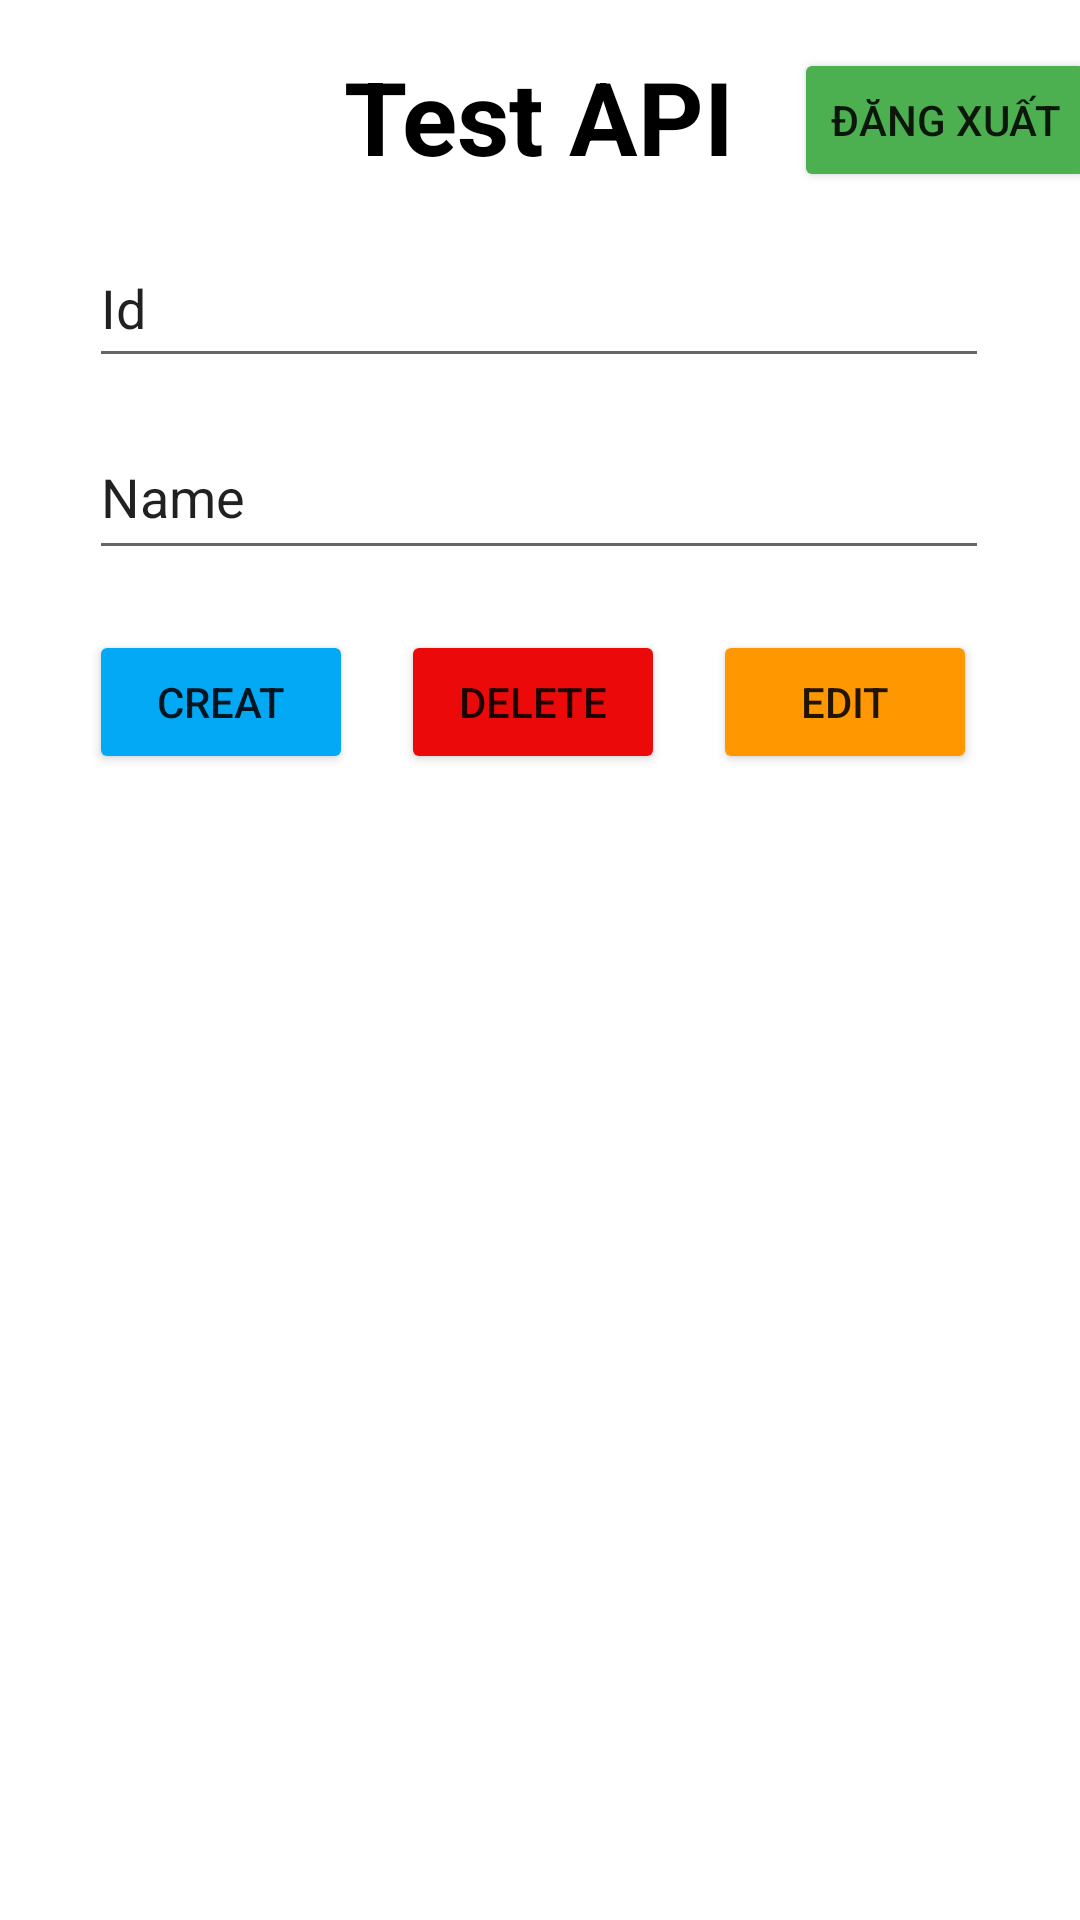

Here is an Android app screen rendered from its layout file. Give the layout XML and the strings, colors and styles it references.
<!-- AndroidManifest.xml: application theme Theme.TestL -->
<!-- res/layout/activity_main_chinh.xml -->
<?xml version="1.0" encoding="utf-8"?>
<androidx.constraintlayout.widget.ConstraintLayout xmlns:android="http://schemas.android.com/apk/res/android"
    xmlns:app="http://schemas.android.com/apk/res-auto"
    xmlns:tools="http://schemas.android.com/tools"
    android:layout_width="match_parent"
    android:layout_height="match_parent">

    <EditText
        android:id="@+id/ETVid"
        android:layout_width="300dp"
        android:layout_height="50dp"
        android:layout_marginTop="76dp"
        android:ems="10"
        android:inputType="textPersonName"
        android:text="Id"
        app:layout_constraintEnd_toEndOf="parent"
        app:layout_constraintHorizontal_bias="0.495"
        app:layout_constraintStart_toStartOf="parent"
        app:layout_constraintTop_toTopOf="parent" />

    <TextView
        android:id="@+id/textView4"
        android:layout_width="154dp"
        android:layout_height="40dp"
        android:layout_marginTop="16dp"
        android:gravity="center"
        android:text="Test API"
        android:textColor="#000000"
        android:textSize="34sp"
        android:textStyle="bold"
        app:layout_constraintEnd_toEndOf="parent"
        app:layout_constraintHorizontal_bias="0.498"
        app:layout_constraintStart_toStartOf="parent"
        app:layout_constraintTop_toTopOf="parent" />

    <Button
        android:id="@+id/btnThem"
        android:layout_width="wrap_content"
        android:layout_height="wrap_content"
        android:layout_marginTop="84dp"
        android:text="Creat"
        app:backgroundTint="#03A9F4"
        app:layout_constraintStart_toStartOf="@+id/ETVid"
        app:layout_constraintTop_toBottomOf="@+id/ETVid" />

    <Button
        android:id="@+id/btnDelete"
        android:layout_width="wrap_content"
        android:layout_height="wrap_content"
        android:layout_marginStart="16dp"
        android:layout_marginLeft="16dp"
        android:text="Delete"
        app:backgroundTint="#EC0909"
        app:layout_constraintStart_toEndOf="@+id/btnThem"
        app:layout_constraintTop_toTopOf="@+id/btnThem" />

    <Button
        android:id="@+id/btnEdit"
        android:layout_width="wrap_content"
        android:layout_height="wrap_content"
        android:layout_marginStart="16dp"
        android:layout_marginLeft="16dp"
        android:text="Edit"
        app:backgroundTint="#FF9800"
        app:layout_constraintStart_toEndOf="@+id/btnDelete"
        app:layout_constraintTop_toTopOf="@+id/btnDelete" />

    <ListView
        android:id="@+id/lvItem"
        android:layout_width="407dp"
        android:layout_height="378dp"
        android:layout_marginTop="308dp"
        app:layout_constraintEnd_toEndOf="parent"
        app:layout_constraintHorizontal_bias="0.0"
        app:layout_constraintStart_toStartOf="parent"
        app:layout_constraintTop_toTopOf="parent" />

    <Button
        android:id="@+id/btnDangXuat"
        android:layout_width="wrap_content"
        android:layout_height="wrap_content"
        android:layout_marginStart="8dp"
        android:layout_marginLeft="8dp"
        android:text="Đăng xuất"
        app:backgroundTint="#4CAF50"
        app:layout_constraintStart_toEndOf="@+id/textView4"
        app:layout_constraintTop_toTopOf="@+id/textView4" />

    <EditText
        android:id="@+id/ETVName"
        android:layout_width="300dp"
        android:layout_height="52dp"
        android:layout_marginTop="12dp"
        android:ems="10"
        android:inputType="textPersonName"
        android:text="Name"
        app:layout_constraintStart_toStartOf="@+id/ETVid"
        app:layout_constraintTop_toBottomOf="@+id/ETVid" />
</androidx.constraintlayout.widget.ConstraintLayout>
<!-- resources referenced by this layout -->
<resources>
  <style name="Theme.TestL" parent="Theme.MaterialComponents.DayNight.DarkActionBar">
          
          <item name="colorPrimary">@color/purple_500</item>
          <item name="colorPrimaryVariant">@color/purple_700</item>
          <item name="colorOnPrimary">@color/white</item>
          
          <item name="colorSecondary">@color/teal_200</item>
          <item name="colorSecondaryVariant">@color/teal_700</item>
          <item name="colorOnSecondary">@color/black</item>
          
          <item name="android:statusBarColor" tools:targetApi="l">?attr/colorPrimaryVariant</item>
          
      </style>
  <!-- not gathered from this repository: default colours our renderer supplied (Android Studio template values) -->
  <color name="purple_500">#FF6200EE</color>
  <color name="purple_700">#FF3700B3</color>
  <color name="teal_200">#FF03DAC5</color>
  <color name="teal_700">#FF018786</color>
  <color name="black">#FF000000</color>
  <color name="white">#FFFFFFFF</color>
</resources>
